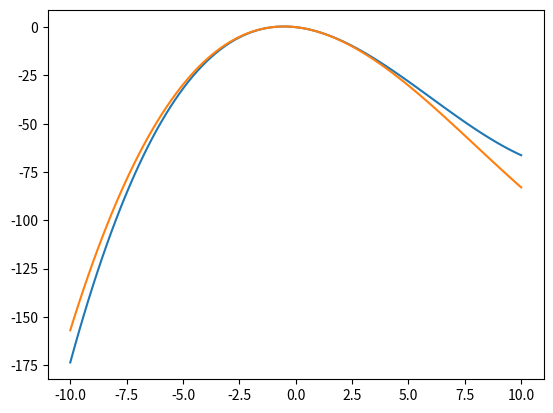

Write Python code to recreate this figure.
from numpy import linspace, array
from numpy.linalg import solve
from typing import Callable as func
from typing import List
from math import cos, pi


# Возвращает значение полинома Лежандра n-го порядка
def legendre(n: int, x: float) -> float:
    if n < 2: return [1, x][n]
    P1, P2 = legendre(n - 1, x), legendre(n - 2, x)
    return ((2 * n - 1) * x * P1 - (n - 1) * P2) / n


# возвращает значение производной полинома Лежандра
def legendre_prime(n: int, x: float) -> float:
    P1, P2 = legendre(n - 1, x), legendre(n, x)
    return n / (1 - x * x) * (P1 - x * P2)


# Нахождение корней полинома Лежандра n-го порядка
def legendre_roots(n: int, eps: float = 1e-12) -> List[float]:
    roots = [cos(pi * (4 * i + 3) / (4 * n + 2)) for i in range(n)]
    for i, root in enumerate(roots):  # уточнение корней
        root_val = legendre(n, root)
        while abs(root_val) > eps:
            root -= root_val / legendre_prime(n, root)
            root_val = legendre(n, root)
        roots[i] = root
    return roots


# Метод Гаусса для численного интегрирования на [-1; 1]
def gauss_integrate_norm(f: func, n: int) -> float:
    t = legendre_roots(n)
    T = array([[t_i**k for t_i in t] for k in range(n)])

    int_tk = lambda k: 2 / (k + 1) if k % 2 == 0 else 0
    b = array([int_tk(k) for k in range(n)])
    A = solve(T, b)  # решение системы линейных уравнений

    return sum(A_i * f(t_i) for A_i, t_i in zip(A, t))


# Метод Гаусса для произвольного промежутка [a; b]
def gauss_integrate(f: func, a: float, b: float, n: int) -> float:
    mean, diff = (a + b) / 2, (b - a) / 2
    g = lambda t: f(mean + diff * t)
    return diff * gauss_integrate_norm(g, n)


if __name__ == "__main__":
    from matplotlib import pyplot as plt

    def test_f(x):
        return 0.3 * (x - 1) ** 2 - 0.1 * (x + 4) ** 2 - x

    def act_int_f(x):
        return 0.1 * (x - 1) ** 3 - 0.1 / 3 * (x + 4) ** 3 - 0.5 * x ** 2

    X = linspace(-10, 10, 100)
    Y = act_int_f(X) - act_int_f(0 * X)
    F = lambda n: [gauss_integrate(test_f, 0, x, n) for x in X]

    plt.plot(X, Y)
    plt.plot(X, F(1))
    plt.show()
